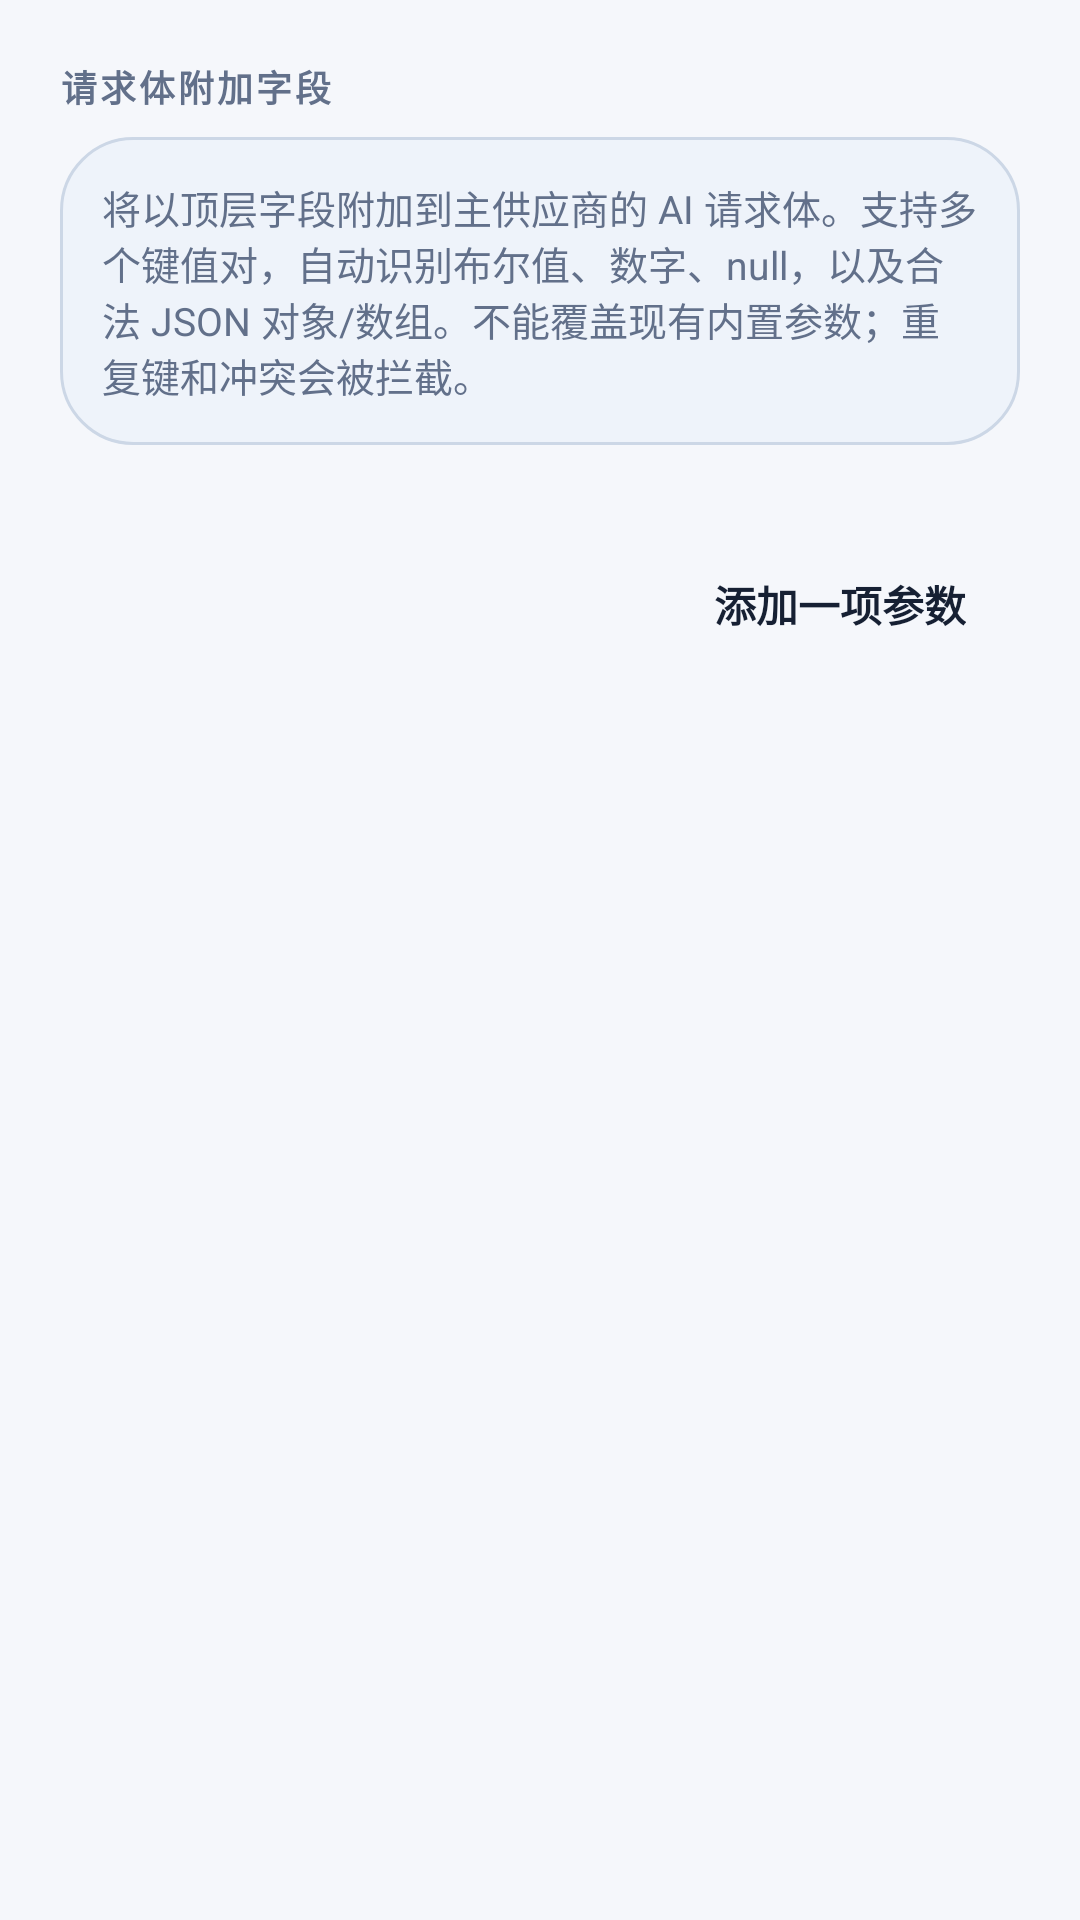

Layout XML and referenced resources for this Android screen:
<!-- AndroidManifest.xml: application theme Theme.MangaTranslator -->
<!-- res/layout/dialog_custom_request_params.xml -->
<?xml version="1.0" encoding="utf-8"?>
<ScrollView xmlns:android="http://schemas.android.com/apk/res/android"
    android:layout_width="match_parent"
    android:layout_height="wrap_content"
    android:clipToPadding="false"
    android:fillViewport="true">

    <LinearLayout
        android:layout_width="match_parent"
        android:layout_height="wrap_content"
        android:orientation="vertical"
        android:padding="20dp">

        <TextView
            android:id="@+id/custom_request_params_section_label"
            android:layout_width="match_parent"
            android:layout_height="wrap_content"
            android:text="@string/custom_request_params_section_label"
            android:textAppearance="@style/Widget.MangaTranslator.SectionLabel" />

        <TextView
            android:id="@+id/custom_request_params_note"
            android:layout_width="match_parent"
            android:layout_height="wrap_content"
            android:layout_marginTop="8dp"
            android:background="@drawable/bg_dialog_card"
            android:padding="14dp"
            android:text="@string/custom_request_params_note"
            android:textAppearance="@style/Widget.MangaTranslator.BodyMuted" />

        <LinearLayout
            android:id="@+id/custom_request_params_container"
            android:layout_width="match_parent"
            android:layout_height="wrap_content"
            android:layout_marginTop="16dp"
            android:orientation="vertical" />

        <Button
            android:id="@+id/custom_request_params_add_button"
            style="@style/Widget.MangaTranslator.Button"
            android:layout_width="wrap_content"
            android:layout_height="wrap_content"
            android:layout_marginTop="12dp"
            android:layout_gravity="end"
            android:text="@string/custom_request_params_add" />
    </LinearLayout>
</ScrollView>
<!-- resources referenced by this layout -->
<resources>
  <!-- drawable bg_dialog_card (drawable) -->
  <?xml version="1.0" encoding="utf-8"?>
  <shape xmlns:android="http://schemas.android.com/apk/res/android"
      android:shape="rectangle">
      <corners android:radius="24dp" />
      <solid android:color="?attr/surfaceAltColor" />
      <stroke
          android:width="1dp"
          android:color="?attr/outlineColor" />
  </shape>
  <string name="custom_request_params_add">添加一项参数</string>
  <string name="custom_request_params_note">将以顶层字段附加到主供应商的 AI 请求体。支持多个键值对，自动识别布尔值、数字、null，以及合法 JSON 对象/数组。不能覆盖现有内置参数；重复键和冲突会被拦截。</string>
  <string name="custom_request_params_section_label">请求体附加字段</string>
  <style name="Widget.MangaTranslator.BodyMuted" parent="TextAppearance.AppCompat.Body1">
          <item name="android:textSize">13sp</item>
          <item name="android:textColor">?attr/mutedTextColor</item>
      </style>
  <style name="Widget.MangaTranslator.Button" parent="Widget.AppCompat.Button">
          <item name="android:background">@drawable/bg_button_rounded</item>
          <item name="android:textColor">?attr/buttonTextColor</item>
          <item name="android:textAllCaps">false</item>
          <item name="android:textStyle">bold</item>
          <item name="android:minHeight">50dp</item>
          <item name="android:paddingStart">18dp</item>
          <item name="android:paddingEnd">18dp</item>
      </style>
  <style name="Widget.MangaTranslator.SectionLabel" parent="TextAppearance.AppCompat.Caption">
          <item name="android:textStyle">bold</item>
          <item name="android:textSize">12sp</item>
          <item name="android:textAllCaps">true</item>
          <item name="android:letterSpacing">0.08</item>
          <item name="android:textColor">?attr/mutedTextColor</item>
      </style>
  <color name="light_accent">#162033</color>
  <color name="light_decor">#51AFFF</color>
  <color name="light_base">#F5F7FB</color>
  <color name="light_surface">#FFFFFF</color>
  <color name="light_surface_alt">#EEF3FA</color>
  <color name="light_button">#EEF3FA</color>
  <color name="light_button_text">#162033</color>
  <color name="light_muted_text">#62708A</color>
  <color name="light_outline">#CCD7E6</color>
  <color name="light_hero_start">#162033</color>
  <color name="light_hero_end">#30415F</color>
  <!-- drawable bg_dialog_surface (drawable) -->
  <?xml version="1.0" encoding="utf-8"?>
  <inset xmlns:android="http://schemas.android.com/apk/res/android"
      android:insetLeft="16dp"
      android:insetTop="20dp"
      android:insetRight="16dp"
      android:insetBottom="20dp">
      <shape android:shape="rectangle">
          <corners android:radius="30dp" />
          <solid android:color="?attr/surfaceColor" />
          <stroke
              android:width="1dp"
              android:color="?attr/outlineColor" />
      </shape>
  </inset>
</resources>
